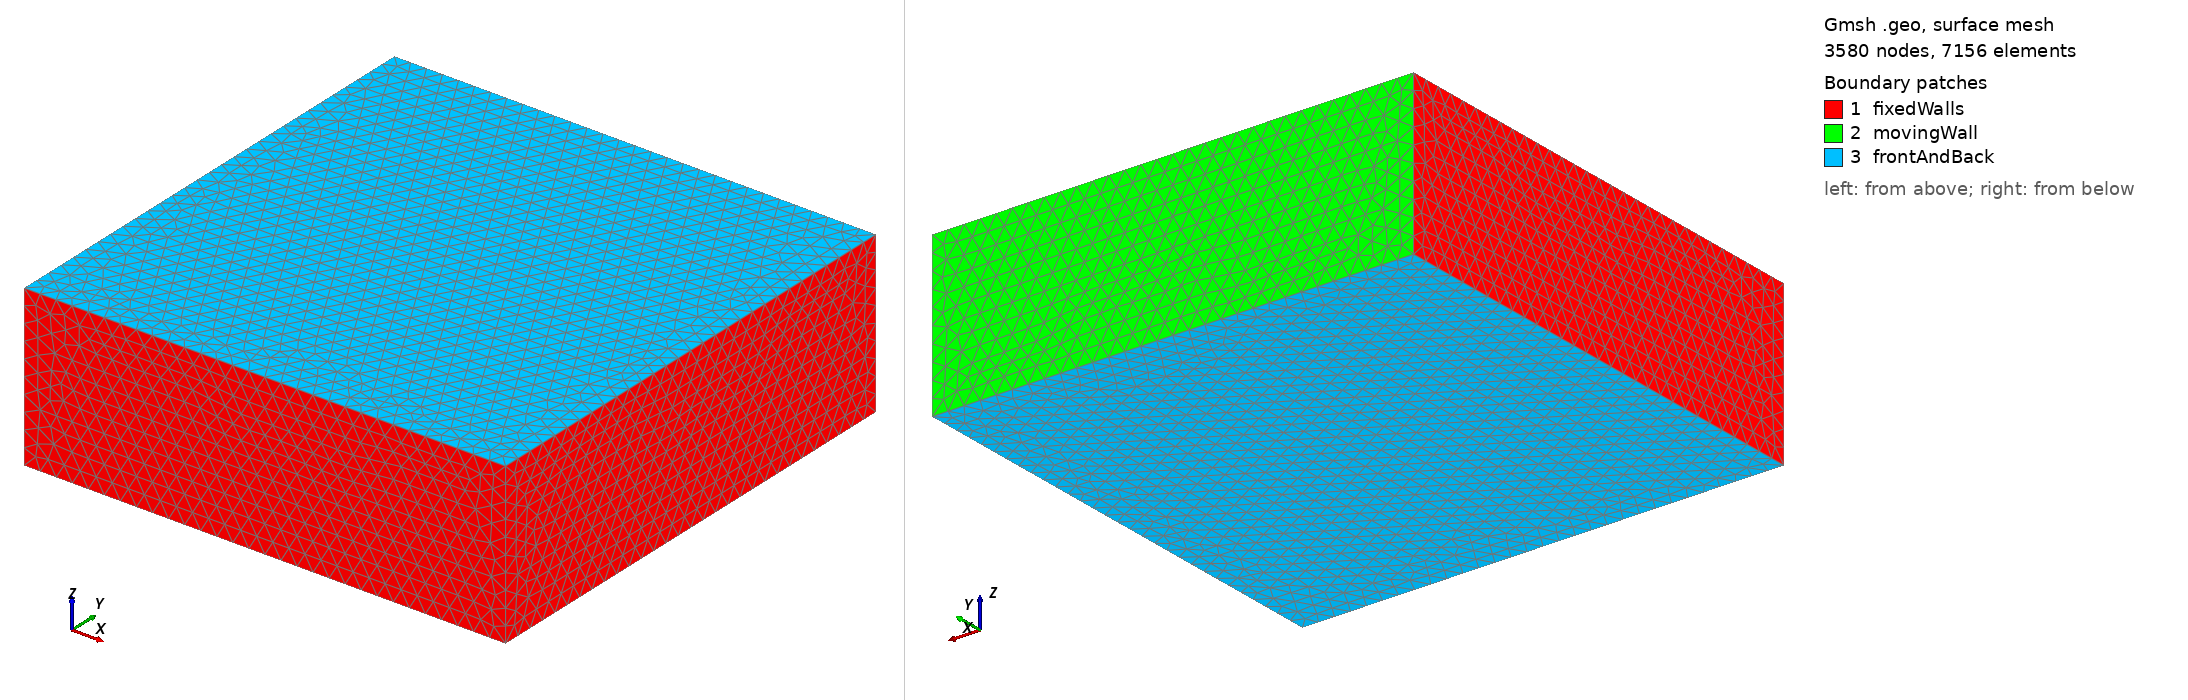

Gmsh geometry script, surface-meshed: 3580 nodes, 7156 surface elements. Boundary patches (legend numbers): 1 fixedWalls, 2 movingWall, 3 frontAndBack. Left view from above one corner, right view from below the opposite corner. Legend entries are the model's physical surfaces. The drawing asked Gmsh for element sizes between 1% and 20% of the model's largest extent; the script's own settings can give other sizes.

=== TestCavity.geo (drawn) ===
m = 0.1;

//Building
//Inside Points

Point(1) = {0,0,0,m};
Point(2) = {3,0,0,m};
Point(3) = {3,3,0,m};
Point(4) = {0,3,0,m};

Point(5) = {0,0,1,m};
Point(6) = {3,0,1,m};
Point(7) = {3,3,1,m};
Point(8) = {0,3,1,m};
//+
Line(1) = {5, 8};
//+
Line(2) = {8, 4};
//+
Line(3) = {4, 1};
//+
Line(4) = {1, 5};
//+
Line(5) = {5, 6};
//+
Line(6) = {6, 2};
//+
Line(7) = {2, 1};
//+
Line(8) = {6, 7};
//+
Line(9) = {7, 3};
//+
Line(10) = {3, 2};
//+
Line(11) = {7, 8};
//+
Line(12) = {4, 3};

//+
Curve Loop(1) = {3, 4, 1, 2};
//+
Plane Surface(1) = {1};
//+
Curve Loop(2) = {12, -9, 11, 2};
//+
Plane Surface(2) = {2};
//+
Curve Loop(3) = {10, -6, 8, 9};
//+
Plane Surface(3) = {3};
//+
Curve Loop(4) = {7, 4, 5, 6};
//+
Plane Surface(4) = {4};
//+
Curve Loop(5) = {3, -7, -10, -12};
//+
Plane Surface(5) = {5};
//+
Curve Loop(6) = {1, -11, -8, -5};
//+
Plane Surface(6) = {6};

//+
Surface Loop(1) = {1, 5, 4, 6, 2, 3};
//+
Volume(1) = {1};

//+
//Physical Curve("Curve inlet", 13) = {3, 2, 1, 4};
//+
//Physical Curve("Curve outlet", 14) = {10, 9, 8, 6};
//+
//Physical Curve("Curve top", 15) = {2, 12, 9, 11};
//+
//Physical Curve("Curve botton", 16) = {4, 7, 6, 5};
//+
//Physical Curve("Curve front", 17) = {1, 11, 8, 5};
//+
//Physical Curve("Curve back", 18) = {7, 3, 12, 10};


//+
Physical Surface("movingWall", 19) = {2};
//+
Physical Surface("fixedWalls", 20) = {1, 4, 3};
//+
Physical Surface("frontAndBack", 21) = {6, 5};


//+
Physical Volume("Volume", 22) = {1};
